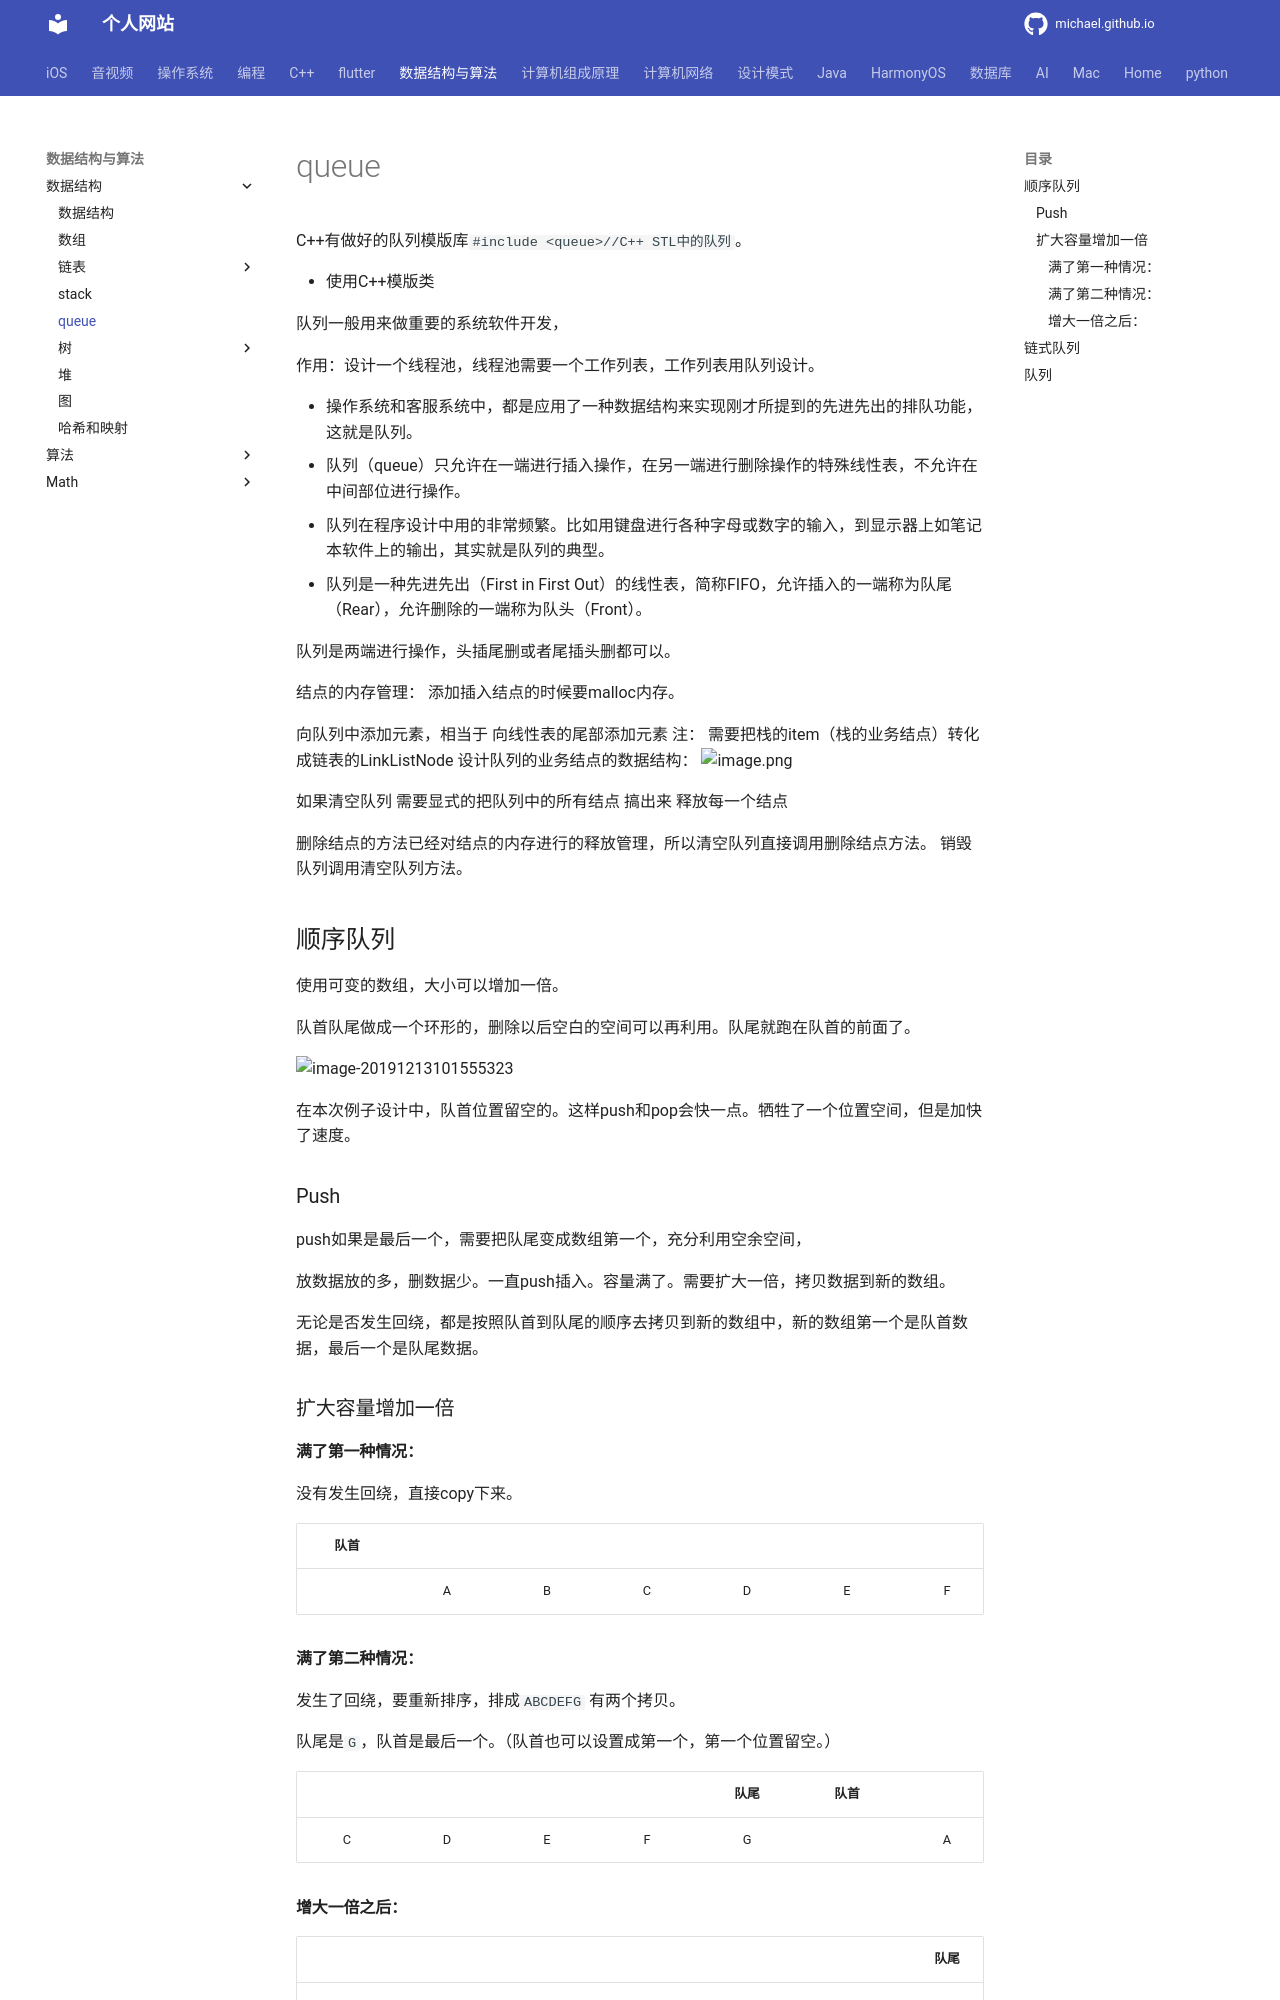

repository: michaelssman/michaelssman.github.io · page: 数据结构与算法/数据结构/queue/index.html · generator: mkdocs

# queue

C++有做好的队列模版库`#include <queue>//C++ STL中的队列`。

- 使用C++模版类

队列一般用来做重要的系统软件开发，

作用：设计一个线程池，线程池需要一个工作列表，工作列表用队列设计。

- 操作系统和客服系统中，都是应用了一种数据结构来实现刚才所提到的先进先出的排队功能，这就是队列。
- 队列（queue）只允许在一端进行插入操作，在另一端进行删除操作的特殊线性表，不允许在中间部位进行操作。
- 队列在程序设计中用的非常频繁。比如用键盘进行各种字母或数字的输入，到显示器上如笔记本软件上的输出，其实就是队列的典型。
- 队列是一种先进先出（First in First Out）的线性表，简称FIFO，允许插入的一端称为队尾（Rear），允许删除的一端称为队头（Front）。

队列是两端进行操作，头插尾删或者尾插头删都可以。

结点的内存管理：
添加插入结点的时候要malloc内存。

向队列中添加元素，相当于 向线性表的尾部添加元素
注：
需要把栈的item（栈的业务结点）转化成链表的LinkListNode
设计队列的业务结点的数据结构：
![image.png](https://upload-images.jianshu.io/upload_images/1892989-eb5e75676b5265ff.png?imageMogr2/auto-orient/strip%7CimageView2/2/w/1240)

如果清空队列 需要显式的把队列中的所有结点 搞出来
释放每一个结点

删除结点的方法已经对结点的内存进行的释放管理，所以清空队列直接调用删除结点方法。
销毁队列调用清空队列方法。

## 顺序队列

使用可变的数组，大小可以增加一倍。

队首队尾做成一个环形的，删除以后空白的空间可以再利用。队尾就跑在队首的前面了。

![image-20191213101555323](assets/image-20191213101555323.png)

在本次例子设计中，队首位置留空的。这样push和pop会快一点。牺牲了一个位置空间，但是加快了速度。

### Push

push如果是最后一个，需要把队尾变成数组第一个，充分利用空余空间，

放数据放的多，删数据少。一直push插入。容量满了。需要扩大一倍，拷贝数据到新的数组。

无论是否发生回绕，都是按照队首到队尾的顺序去拷贝到新的数组中，新的数组第一个是队首数据，最后一个是队尾数据。

### 扩大容量增加一倍

#### 满了第一种情况：

没有发生回绕，直接copy下来。

| 队首 |      |      |      |      |      |      | 队尾 |
| :--: | :--: | :--: | :--: | :--: | :--: | :--: | :--: |
|      |  A   |  B   |  C   |  D   |  E   |  F   |  G   |

#### 满了第二种情况：

发生了回绕，要重新排序，排成`ABCDEFG` 有两个拷贝。

队尾是`G`，队首是最后一个。（队首也可以设置成第一个，第一个位置留空。）

|      |      |      |      | 队尾 | 队首 |      |      |
| :--: | :--: | :--: | :--: | :--: | :--: | :--: | :--: |
|  C   |  D   |  E   |  F   |  G   |      |  A   |  B   |
